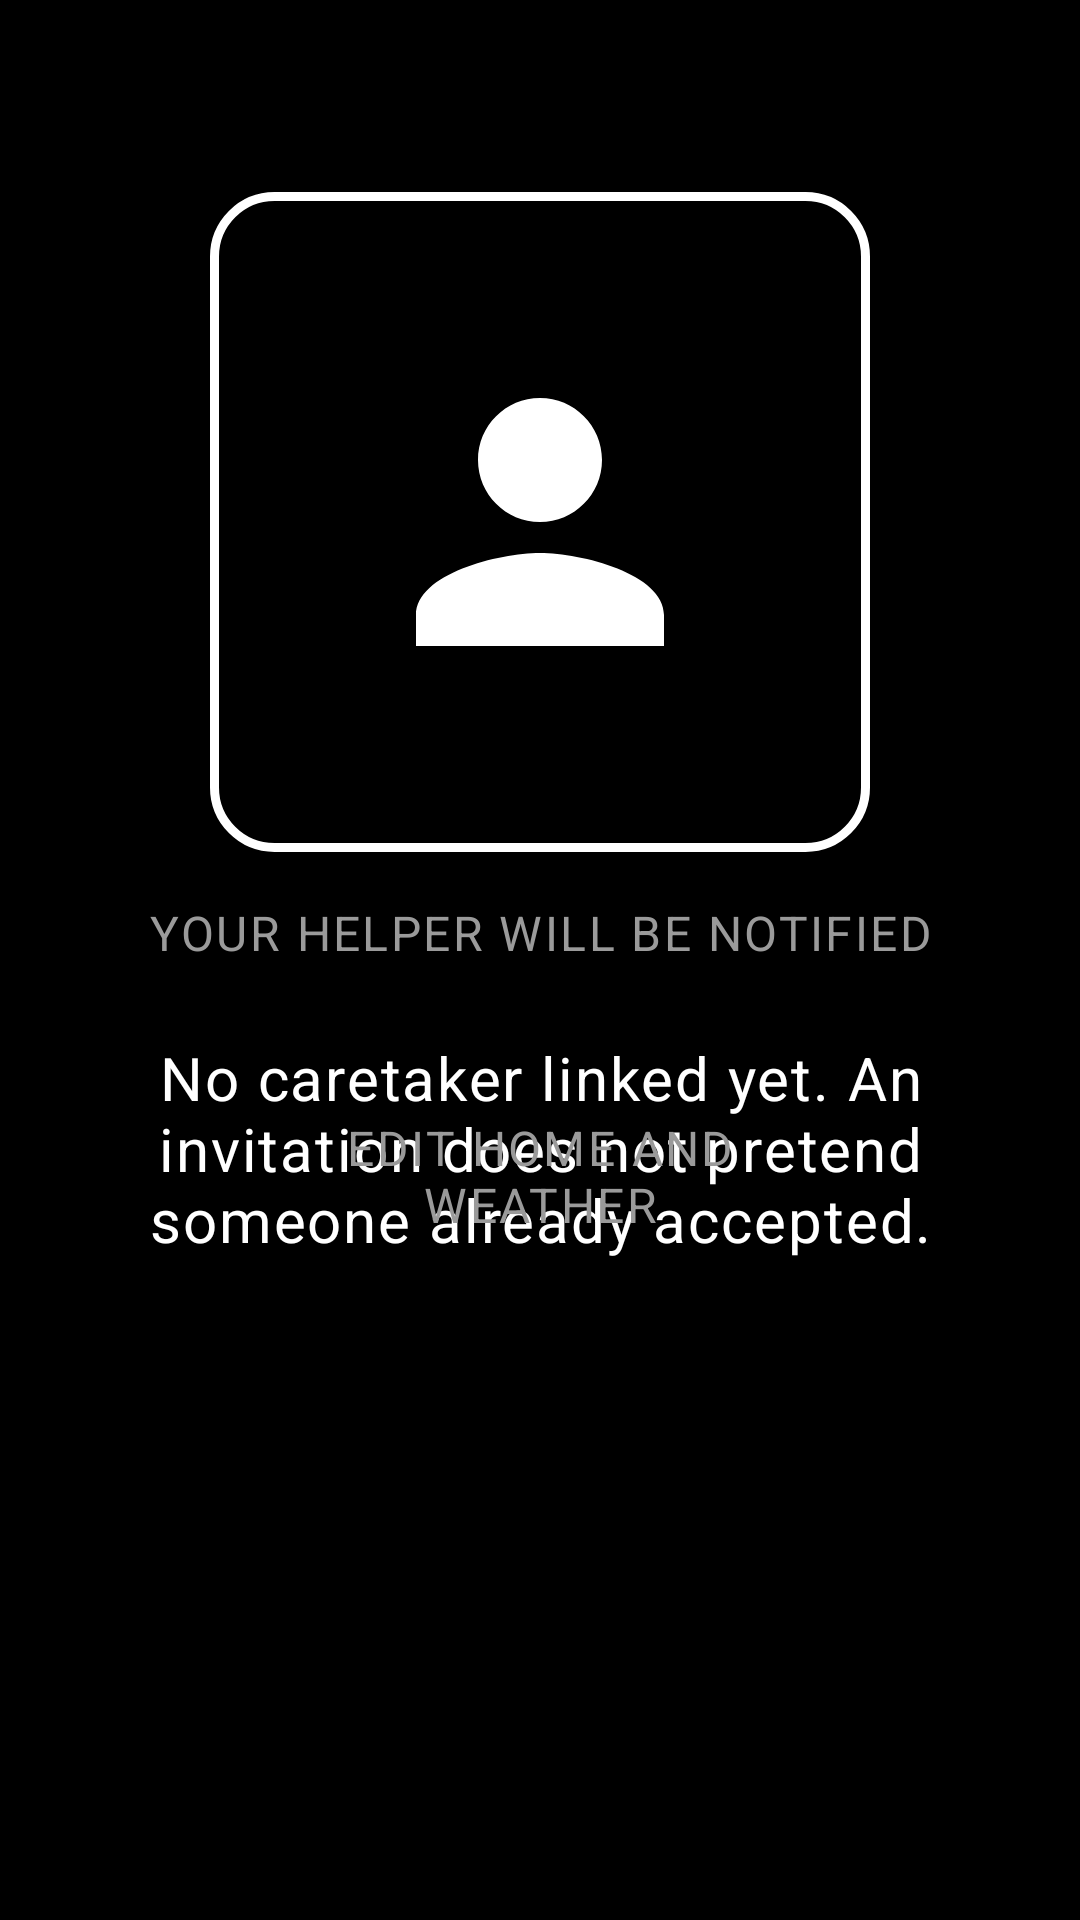

The Android layout XML behind this screen, and the referenced resources:
<!-- AndroidManifest.xml: application theme Theme.GrandmasLauncher -->
<!-- res/layout/activity_caretaker_help.xml -->
<?xml version="1.0" encoding="utf-8"?>
<FrameLayout xmlns:android="http://schemas.android.com/apk/res/android"
    android:id="@+id/caretakerHelpRootLayout"
    android:layout_width="match_parent"
    android:layout_height="match_parent"
    android:background="@color/color_bg_primary">

    <LinearLayout
        android:layout_width="match_parent"
        android:layout_height="match_parent"
        android:orientation="vertical"
        android:padding="@dimen/screen_margin_horizontal">

        <ImageButton
            android:id="@+id/btnSendHelp"
            android:layout_width="220dp"
            android:layout_height="220dp"
            android:layout_gravity="center_horizontal"
            android:layout_marginTop="@dimen/space_xxl"
            android:background="@drawable/bg_control"
            android:contentDescription="@string/screen_ask_for_help"
            android:padding="48dp"
            android:scaleType="fitCenter"
            android:src="@drawable/ic_caretaker_info" />

        <TextView
            android:id="@+id/tvHelpSubtitle"
            android:layout_width="match_parent"
            android:layout_height="wrap_content"
            android:layout_marginTop="@dimen/space_md"
            android:gravity="center"
            android:text="@string/caretaker_help_subtitle"
            android:textAppearance="@style/TextAppearance.Grandma.LabelMedium"
            android:textColor="@color/color_text_secondary" />

        <TextView
            android:id="@+id/tvHelpPeople"
            android:layout_width="match_parent"
            android:layout_height="wrap_content"
            android:layout_marginTop="@dimen/space_lg"
            android:gravity="center"
            android:text="@string/caretaker_list_empty"
            android:textAppearance="@style/TextAppearance.Grandma.LabelLarge" />

        <TextView
            android:id="@+id/tvOffline"
            android:layout_width="match_parent"
            android:layout_height="wrap_content"
            android:layout_marginTop="@dimen/space_md"
            android:gravity="center"
            android:text="@string/caretaker_offline"
            android:textAppearance="@style/TextAppearance.Grandma.LabelLarge"
            android:visibility="gone" />

        <TextView
            android:id="@+id/tvHelpStatus"
            android:layout_width="match_parent"
            android:layout_height="wrap_content"
            android:layout_marginTop="@dimen/space_sm"
            android:gravity="center"
            android:textAppearance="@style/TextAppearance.Grandma.LabelMedium"
            android:textColor="@color/color_text_secondary" />

        <View
            android:layout_width="match_parent"
            android:layout_height="0dp"
            android:layout_weight="1" />

    </LinearLayout>

    <TextView
        android:id="@+id/btnEditHome"
        android:layout_width="match_parent"
        android:layout_height="wrap_content"
        android:layout_gravity="bottom"
        android:layout_marginStart="@dimen/floating_content_side_inset"
        android:layout_marginEnd="@dimen/floating_content_side_inset"
        android:layout_marginBottom="@dimen/floating_content_clearance"
        android:gravity="center"
        android:minHeight="@dimen/touch_target_min"
        android:text="@string/caretaker_edit_home"
        android:textAppearance="@style/TextAppearance.Grandma.LabelMedium"
        android:textColor="@color/color_text_secondary" />

</FrameLayout>
<!-- resources referenced by this layout -->
<resources>
  <color name="color_bg_primary">#000000</color>
  <color name="color_text_secondary">#9A9A9A</color>
  <dimen name="floating_content_clearance">208dp</dimen>
  <dimen name="floating_content_side_inset">112dp</dimen>
  <dimen name="screen_margin_horizontal">16dp</dimen>
  <dimen name="space_lg">24dp</dimen>
  <dimen name="space_md">16dp</dimen>
  <dimen name="space_sm">8dp</dimen>
  <dimen name="space_xxl">48dp</dimen>
  <dimen name="touch_target_min">80dp</dimen>
  <!-- drawable bg_control (drawable) -->
  <?xml version="1.0" encoding="utf-8"?>
  <shape xmlns:android="http://schemas.android.com/apk/res/android"
      android:shape="rectangle">
      <solid android:color="@color/color_control_fill" />
      <stroke
          android:width="@dimen/control_border_width"
          android:color="@color/color_control_border" />
      <corners android:radius="@dimen/control_corner_radius" />
  </shape>
  <!-- drawable ic_caretaker_info (drawable) -->
  <?xml version="1.0" encoding="utf-8"?>
  <vector xmlns:android="http://schemas.android.com/apk/res/android"
      android:width="24dp"
      android:height="24dp"
      android:viewportWidth="24"
      android:viewportHeight="24">
      <path
          android:fillColor="@color/color_text_primary"
          android:pathData="M12,12c2.21,0 4,-1.79 4,-4s-1.79,-4 -4,-4 -4,1.79 -4,4 1.79,4 4,4zM12,14c-2.67,0 -8,1.34 -8,4v2h16v-2c0,-2.66 -5.33,-4 -8,-4z" />
  </vector>
  <string name="caretaker_edit_home">Edit home and weather</string>
  <string name="caretaker_help_subtitle">Your helper will be notified</string>
  <string name="caretaker_list_empty">No caretaker linked yet. An invitation does not pretend someone already accepted.</string>
  <string name="caretaker_offline">You are not connected to the internet.</string>
  <string name="screen_ask_for_help">ASK FOR HELP</string>
  <style name="TextAppearance.Grandma.LabelLarge" parent="TextAppearance.MaterialComponents.Body1">
          <item name="android:textSize">20sp</item>
          <item name="android:textColor">@color/color_text_primary</item>
          <item name="android:fontFamily">sans-serif-medium</item>
      </style>
  <style name="TextAppearance.Grandma.LabelMedium" parent="TextAppearance.MaterialComponents.Caption">
          <item name="android:textSize">16sp</item>
          <item name="android:textColor">@color/color_text_secondary</item>
          <item name="android:textAllCaps">true</item>
          <item name="android:letterSpacing">0.05</item>
          <item name="android:fontFamily">sans-serif</item>
      </style>
  <color name="color_control_fill">#000000</color>
  <dimen name="control_border_width">3dp</dimen>
  <color name="color_control_border">#FFFFFF</color>
  <dimen name="control_corner_radius">20dp</dimen>
  <color name="color_text_primary">#FFFFFF</color>
  <color name="color_text_on_dark">#FFFFFF</color>
  <color name="color_bg_card">#000000</color>
</resources>
